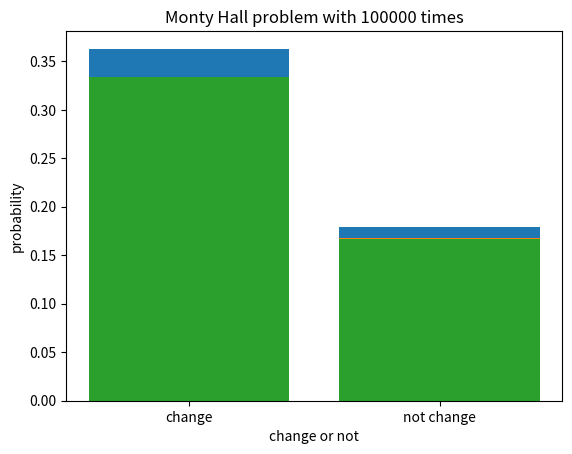

Source code (Python):
import random
import numpy as np

import matplotlib.pyplot as plt

def set_prize():
    
    prize = np.random.randint(0,3,1) # 生成1-3的隨機數，1個
    """
    prize_list=[0,0,0]
    for i in range(3):
        if i==prize:
            prize_list[i]=1
    print("獎品列:",prize_list)#1為獎品
    """
    return prize

       
def set_first_choice():
    choice =np.random.randint(0,3,1) # 生成1-3的隨機數，1個
    #print("第一次選擇: 第",choice," 扇門")
    return choice

def open_goat_door(prize_location,first_choice):
    for i in range(3):
        if i!=prize_location and i!=first_choice:
            #print("打開第",i,"扇:山羊門")
            return i

def change_choice(): 
    choice =np.random.randint(0,2,1) # 生成0/1(不換/換)
    """
    if choice:
        #print("換門")
    else:
        #print("不換門")
    """
    return choice

def set_final_choice(goat_door,first_choice,change):
    if change:
        for i in range(3):
            if i!=goat_door and i!=first_choice:
                #print("第二次選擇: 第",i," 扇門")
                return i
    else:
        #print("第二次選擇: 第",first_choice," 扇門")
        return first_choice

def monty_hall(times):
    print("\nMonty Hall 問題 with ",times," times")
    prize_time_with_change=0
    prize_time_with_not_change=0
    goat_time=0
    goat_time_with_change=0
    
    for _ in range(times):
        s_p=set_prize()#設定獎品位置
        FirstChoice=set_first_choice()#選擇其一(第一次選擇)
        
        goat_1=open_goat_door(s_p,FirstChoice)#打開一扇山羊門
        change_or_not=change_choice()#是否換門
        FinalChoice=set_final_choice(goat_1,FirstChoice,change_or_not)#最終選擇
        if FinalChoice==s_p:
            #print("恭喜你獲得獎品")
            if change_or_not:
                prize_time_with_change+=1
            else:
                prize_time_with_not_change+=1
        else:
            if change_or_not:
                goat_time_with_change+=1
            else:
                goat_time+=1
            #print("恭喜你獲得山羊")
            
    print("\n換門獲得獎品次數:",prize_time_with_change,"機率為:",prize_time_with_change/times)
    print("不換門獲得獎品次數:",prize_time_with_not_change,"機率為:",prize_time_with_not_change/times)
    print("換門獲得山羊次數:",goat_time_with_change,"機率為:",goat_time_with_change/times)
    print("不換門獲得山羊次數:",goat_time,"機率為:",goat_time/times)
    
    plt.title('Monty Hall problem with '+str(times)+' times')
    plt.xlabel('change or not')
    plt.ylabel('probability')
    plt.bar(['change','not change'],[prize_time_with_change/times,prize_time_with_not_change/times])
    plt.show()
times_set=1000
monty_hall(times_set)
        
times_set=10000
monty_hall(times_set)

times_set=100000
monty_hall(times_set)